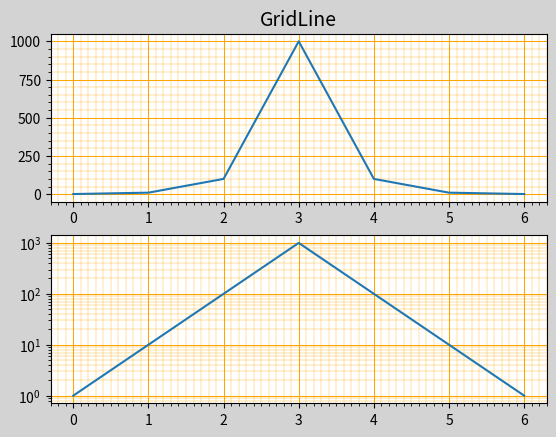

Write the Python code that produced this figure.
import matplotlib.pyplot as mp

#刻度网格线

y = [1,10,100,1000,100,10,1]

mp.figure('GridLine',facecolor='lightgray')
mp.subplot(211)
mp.title('GridLine',fontsize=14)
#设置水平和垂直方向的刻度定位器
ax = mp.gca()
ax.xaxis.set_major_locator(mp.MultipleLocator(1))
ax.xaxis.set_minor_locator(mp.MultipleLocator(0.1))
ax.yaxis.set_major_locator(mp.MultipleLocator(250))
ax.yaxis.set_minor_locator(mp.MultipleLocator(50))
#设置刻度网格线
ax.grid(which='major',axis='both',linestyle='-',linewidth=0.75,color='orange')
ax.grid(which='minor',axis='both',linestyle='-',linewidth=0.25,color='orange')
mp.plot(y)


mp.subplot(212)
#设置水平和垂直方向的刻度定位器
ax = mp.gca()
ax.xaxis.set_major_locator(mp.MultipleLocator(1))
ax.xaxis.set_minor_locator(mp.MultipleLocator(0.1))
ax.yaxis.set_major_locator(mp.MultipleLocator(250))
ax.yaxis.set_minor_locator(mp.MultipleLocator(50))
#设置刻度网格线
ax.grid(which='major',axis='both',linestyle='-',linewidth=0.75,color='orange')
ax.grid(which='minor',axis='both',linestyle='-',linewidth=0.25,color='orange')
mp.semilogy(y)
mp.show()